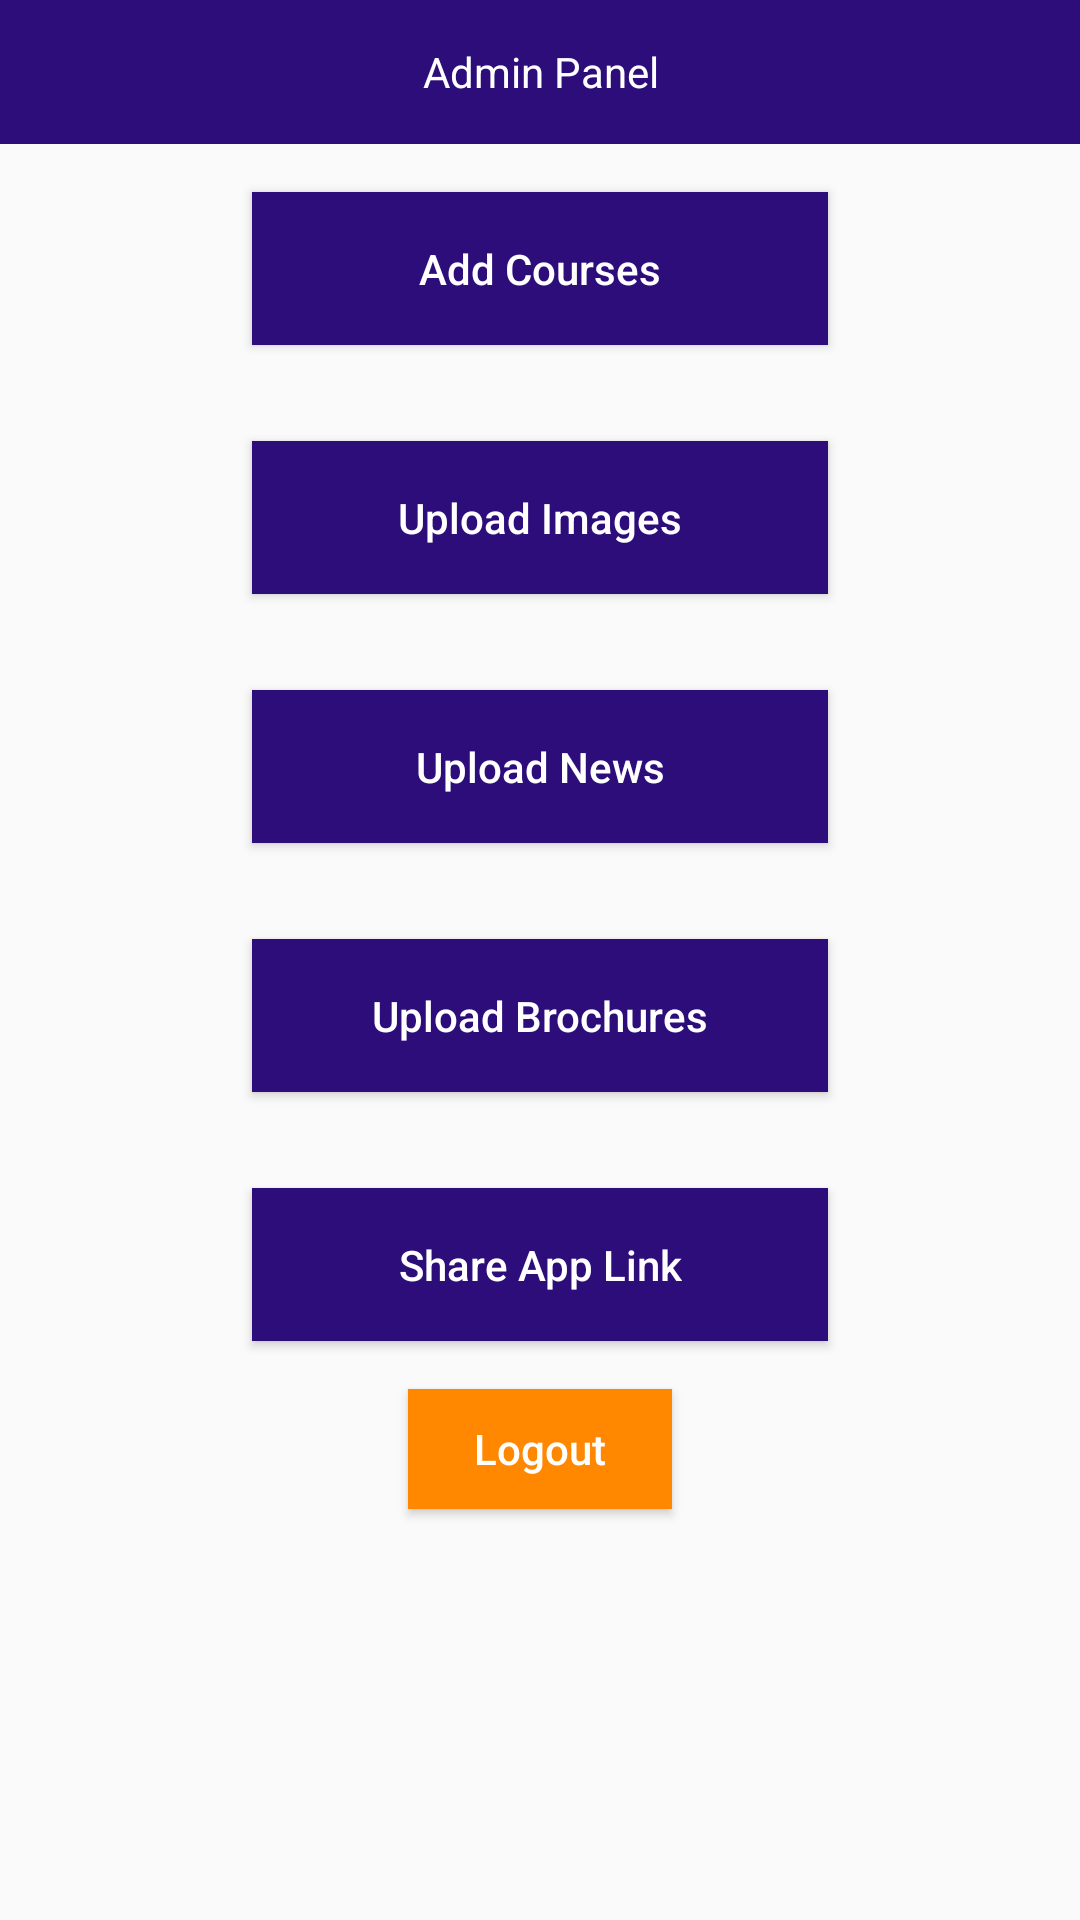

Layout XML and referenced resources for this Android screen:
<!-- AndroidManifest.xml: application theme Theme.AppCompatTheme -->
<!-- res/layout/admin_panel.xml -->
<?xml version="1.0" encoding="utf-8"?>
<LinearLayout xmlns:android="http://schemas.android.com/apk/res/android"
    android:orientation="vertical"
    android:layout_width="match_parent"
    android:layout_height="match_parent">
    <TextView
        android:layout_width="match_parent"
        android:layout_height="48sp"
        android:background="@color/purple_700"
        android:gravity="center_horizontal|center_vertical"
        android:textColor="@color/white"
        android:text="@string/adminpanel_header"/>
    <Button
        android:layout_width="192sp"
        android:layout_height="wrap_content"
        android:text="@string/upload_courses"
        android:background="@color/purple_700"
        android:textColor="@color/white"
        android:padding="16sp"
        android:layout_gravity="center_vertical|center_horizontal"
        android:layout_margin="16sp"
        android:textAllCaps="false"
        android:layout_marginTop="64sp"
        android:id="@+id/uploadCousename"/>
    <Button
        android:layout_width="192sp"
        android:layout_height="wrap_content"
        android:text="@string/upload_images"
        android:background="@color/purple_700"
        android:textColor="@color/white"
        android:padding="16sp"
        android:layout_gravity="center_vertical|center_horizontal"
        android:layout_centerInParent="true"
        android:layout_margin="16sp"
        android:textAllCaps="false"
        android:id="@+id/uploadImages"/>
    <Button
        android:layout_width="192sp"
        android:layout_height="wrap_content"
        android:text="@string/upload_news"
        android:background="@color/purple_700"
        android:textColor="@color/white"
        android:padding="16sp"
        android:layout_below="@+id/uploadImages"
        android:layout_centerInParent="true"
        android:textAllCaps="false"
        android:layout_gravity="center_vertical|center_horizontal"
        android:layout_margin="16sp"
        android:id="@+id/uploadNews"/>
    <Button
        android:layout_width="192sp"
        android:layout_height="wrap_content"
        android:text="@string/upload_brochures"
        android:background="@color/purple_700"
        android:textColor="@color/white"
        android:padding="16sp"
        android:layout_below="@+id/uploadImages"
        android:layout_centerInParent="true"
        android:textAllCaps="false"
        android:layout_gravity="center_vertical|center_horizontal"
        android:layout_margin="16sp"
        android:id="@+id/uploadBrochures"/>
    <Button
        android:layout_width="192sp"
        android:layout_height="wrap_content"
        android:text="@string/shareApp"
        android:background="@color/purple_700"
        android:textColor="@color/white"
        android:padding="16sp"
        android:layout_below="@+id/uploadNews"
        android:layout_centerInParent="true"
        android:textAllCaps="false"
        android:layout_gravity="center_vertical|center_horizontal"
        android:layout_margin="16sp"
        android:id="@+id/shareAppLink"/>
    <Button
        android:layout_width="wrap_content"
        android:layout_height="40sp"
        android:background="@android:color/holo_orange_dark"
        android:text="@string/logout"
        android:id="@+id/logout"
        android:textAllCaps="false"
        android:layout_below="@+id/shareAppLink"
        android:layout_gravity="center_horizontal"
        android:textColor="@color/white" />
</LinearLayout>
<!-- resources referenced by this layout -->
<resources>
  <color name="purple_700">#2c0d7a</color>
  <color name="white">#FFFFFFFF</color>
  <string name="adminpanel_header">Admin Panel</string>
  <string name="logout">Logout</string>
  <string name="shareApp">Share App Link</string>
  <string name="upload_brochures">Upload Brochures</string>
  <string name="upload_courses">Add Courses</string>
  <string name="upload_images">Upload Images</string>
  <string name="upload_news">Upload News</string>
  <style name="Theme.AppCompatTheme" parent="Theme.AppCompat.Light.NoActionBar" />
</resources>
